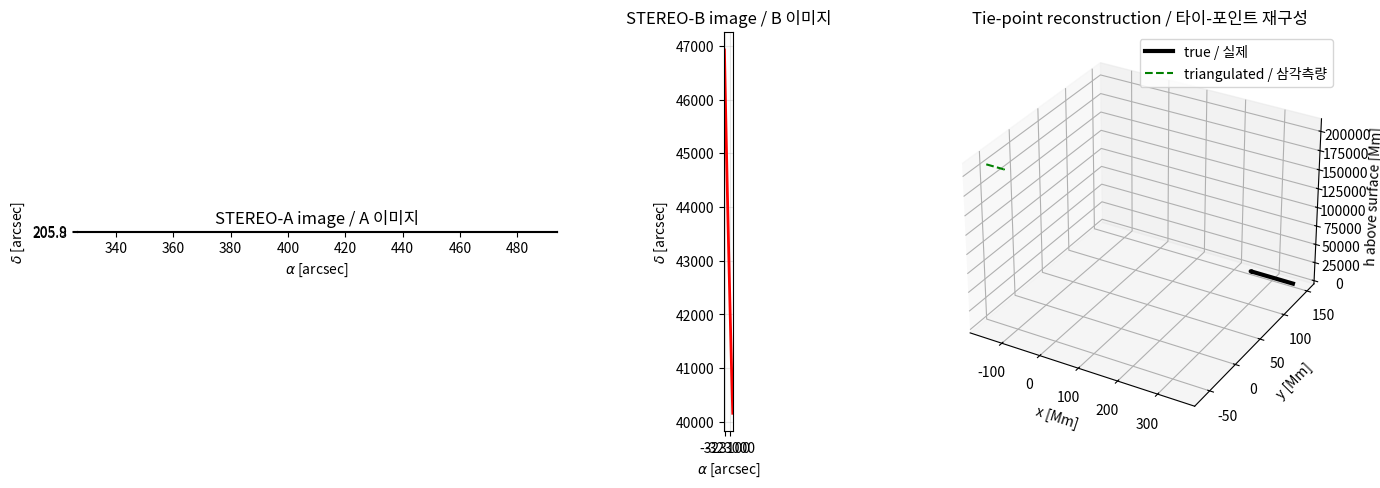
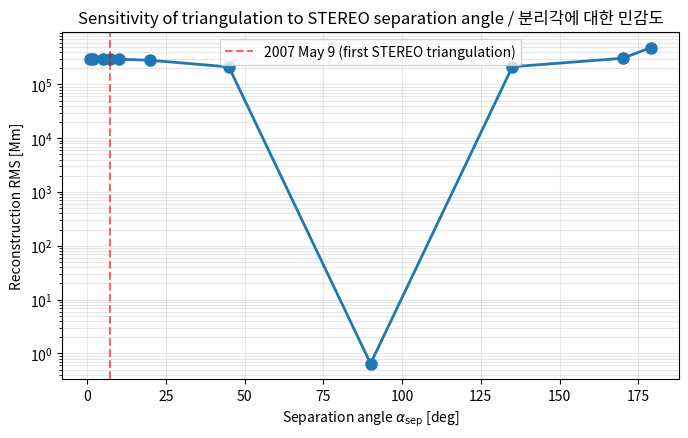
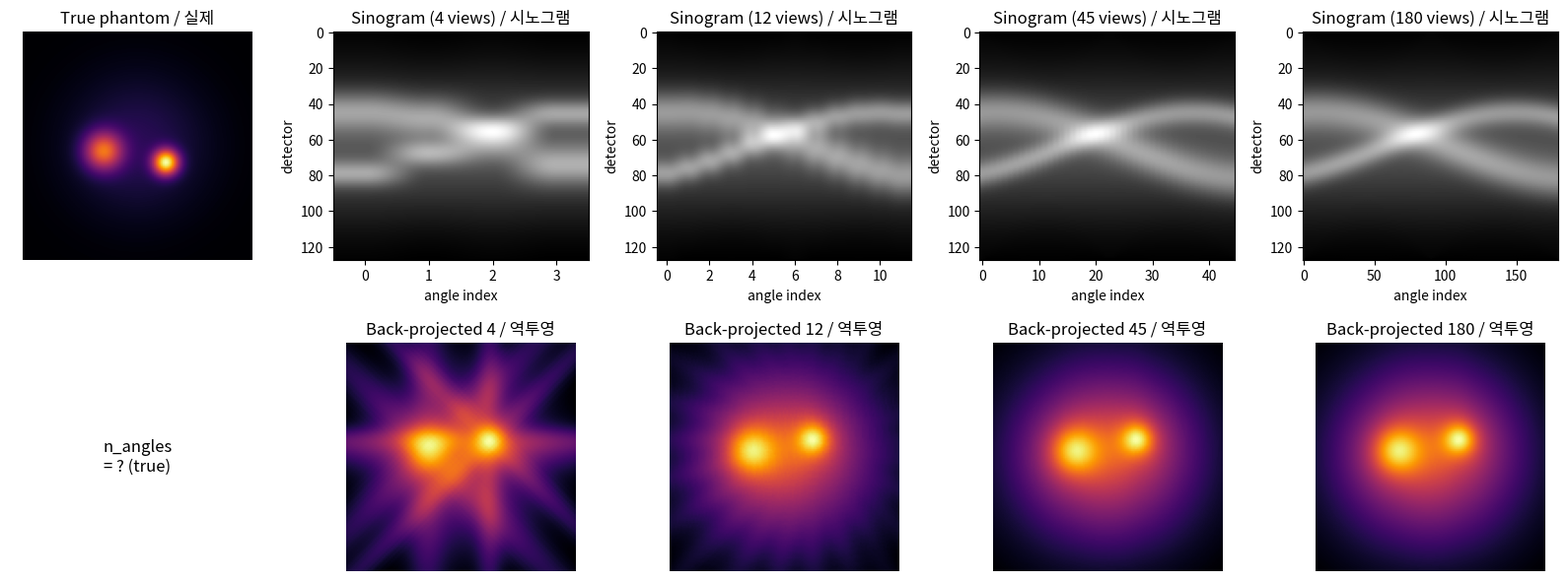

The matplotlib source for these figures, in order:
import numpy as np
import matplotlib.pyplot as plt
from mpl_toolkits.mplot3d import Axes3D  # noqa: F401

# Physical constants in CGS / SI units.
R_SUN_KM = 696_000.0  # Solar radius in km.
AU_KM = 1.496e8  # Astronomical unit in km.
ARCSEC_PER_DEG = 3600.0

# STEREO-era canonical geometry: both spacecraft near 1 AU, separation angle variable.
D_A_KM = AU_KM  # STEREO-A Sun distance.
D_B_KM = AU_KM  # STEREO-B Sun distance.

plt.rcParams["figure.dpi"] = 110
np.set_printoptions(precision=4, suppress=True)
print(f"R_sun = {R_SUN_KM:,} km")
print(f"1 AU  = {AU_KM:,} km")


def spacecraft_positions(d_a: float, d_b: float, alpha_sep_deg: float) -> tuple[np.ndarray, np.ndarray]:
    """Compute STEREO-A and STEREO-B positions in the Sun-centred heliocentric frame.

    Convention follows Aschwanden (2011) Figure 9: STEREO-A sits on the -Z axis
    (looking toward +Z at the Sun), and STEREO-B is rotated by alpha_sep degrees
    counter-clockwise around the +Y axis.

    Args:
        d_a: STEREO-A Sun distance in km.
        d_b: STEREO-B Sun distance in km.
        alpha_sep_deg: Spacecraft separation angle in degrees.

    Returns:
        (r_a, r_b): Each a (3,) np.ndarray giving (x, y, z) in km.
    """
    alpha = np.deg2rad(alpha_sep_deg)
    r_a = np.array([0.0, 0.0, -d_a])
    r_b = np.array([d_b * np.sin(alpha), 0.0, -d_b * np.cos(alpha)])
    return r_a, r_b


alpha_sep_deg = 30.0
r_a, r_b = spacecraft_positions(D_A_KM, D_B_KM, alpha_sep_deg)
print(f"STEREO-A at {r_a} km")
print(f"STEREO-B at {r_b} km")
print(f"Separation angle = {alpha_sep_deg} deg")

def tie_point_triangulate(
    alpha_a: float,
    delta_a: float,
    alpha_b: float,
    alpha_sep: float,
    d_a: float = D_A_KM,
    d_b: float = D_B_KM,
) -> tuple[float, float, float, float, float]:
    """Analytic tie-point triangulation (Aschwanden 2011, Eqs. 15-23).

    Args:
        alpha_a: Angle in X-direction (X-pixel offset from Sun centre) from STEREO-A, radians.
        delta_a: Angle in Y-direction from STEREO-A, radians.
        alpha_b: Angle in X-direction from STEREO-B, radians.
        alpha_sep: Spacecraft separation angle, radians.
        d_a: STEREO-A Sun distance in km.
        d_b: STEREO-B Sun distance in km.

    Returns:
        (x, y, z, r, h): 3D source position, radial distance from Sun centre, altitude above surface, in km.
    """
    # Interior angles of the triangles O-A-x_A and O-B-x_B (Eqs. 15-16).
    gamma_a = np.pi / 2 - alpha_a
    gamma_b = np.pi / 2 - alpha_b - alpha_sep

    # Image-plane X-coordinates of the tie point (Eqs. 17-18).
    x_a = d_a * np.tan(alpha_a)
    x_b = d_b * np.sin(alpha_b) / np.sin(gamma_b)

    # Source (x, z) in the epipolar XZ plane (Eqs. 19-20).
    x = (x_b * np.tan(gamma_b) - x_a * np.tan(gamma_a)) / (np.tan(gamma_b) - np.tan(gamma_a))
    z = (x_a - x) * np.tan(gamma_a)

    # Source y from the YZ plane (Eq. 21).
    y = (d_a - z) * np.tan(delta_a)

    # Distance and altitude (Eqs. 22-23).
    r = np.sqrt(x ** 2 + y ** 2 + z ** 2)
    h = r - R_SUN_KM
    return x, y, z, r, h


# Parameters from the worked example in notes.md.
alpha_a_deg, delta_a_deg = 0.25, 0.10
alpha_b_deg = -0.15
alpha_sep_deg = 30.0

x, y, z, r, h = tie_point_triangulate(
    np.deg2rad(alpha_a_deg),
    np.deg2rad(delta_a_deg),
    np.deg2rad(alpha_b_deg),
    np.deg2rad(alpha_sep_deg),
)

print(f"Source position (x, y, z) = ({x:.3e}, {y:.3e}, {z:.3e}) km")
print(f"Distance from Sun centre  r = {r:.3e} km = {r/R_SUN_KM:.3f} R_sun")
print(f"Altitude above surface    h = {h:.3e} km = {h/1000:.1f} Mm")

def project_to_spacecraft(point: np.ndarray, r_sc: np.ndarray, alpha_sep: float, which: str) -> tuple[float, float]:
    """Project a heliocentric 3D point onto the pixel angles a STEREO spacecraft would measure.

    The spacecraft's line-of-sight points from r_sc toward the Sun centre (origin). The
    X-direction angle alpha is measured in the XZ plane of the spacecraft frame, the
    Y-direction angle delta is measured perpendicular to that plane.

    Args:
        point: (3,) array giving the heliocentric (x, y, z) of the source, in km.
        r_sc: (3,) array giving the spacecraft heliocentric position, in km.
        alpha_sep: Spacecraft separation angle (positive for B, zero for A), radians.
        which: 'A' or 'B', controls which rotation is applied to transform into the
            spacecraft line-of-sight frame.

    Returns:
        (alpha, delta): Pixel angles in radians.
    """
    # Translate so the spacecraft is at the origin.
    v = point - r_sc
    # Rotate around Y-axis so the spacecraft's line-of-sight aligns with +Z.
    # For STEREO-A the line-of-sight is already along +Z; for STEREO-B, rotate by -alpha_sep.
    if which == "A":
        theta = 0.0
    elif which == "B":
        theta = -alpha_sep
    else:
        raise ValueError("which must be 'A' or 'B'")
    c, s = np.cos(theta), np.sin(theta)
    rot = np.array([[c, 0, s], [0, 1, 0], [-s, 0, c]])
    v_sc = rot @ v
    # Pixel angles: alpha = X-offset angle, delta = Y-offset angle.
    alpha = np.arctan2(v_sc[0], v_sc[2])
    delta = np.arctan2(v_sc[1], v_sc[2])
    return alpha, delta


# Pick a 3D point (a coronal-loop apex at ~100 Mm above the surface, slightly off-centre).
target = np.array([5.0e5, 2.0e5, 0.0])  # km
print(f"Input  point: {target} km, altitude = {(np.linalg.norm(target) - R_SUN_KM)/1000:.1f} Mm")

alpha_sep_rad = np.deg2rad(30.0)
r_a, r_b = spacecraft_positions(D_A_KM, D_B_KM, 30.0)

a_a, d_a = project_to_spacecraft(target, r_a, alpha_sep_rad, "A")
a_b, d_b = project_to_spacecraft(target, r_b, alpha_sep_rad, "B")
print(f"  Seen from A: alpha = {np.rad2deg(a_a):+.5f} deg, delta = {np.rad2deg(d_a):+.5f} deg")
print(f"  Seen from B: alpha = {np.rad2deg(a_b):+.5f} deg, delta = {np.rad2deg(d_b):+.5f} deg")

x_rec, y_rec, z_rec, r_rec, h_rec = tie_point_triangulate(a_a, d_a, a_b, alpha_sep_rad)
print(f"\nRecovered point: ({x_rec:+.3e}, {y_rec:+.3e}, {z_rec:+.3e}) km")
print(f"Reconstruction error: {np.linalg.norm([x_rec, y_rec, z_rec] - target):.2e} km")

def synthetic_semicircular_loop(
    loop_half_length_km: float,
    footpoint_baseline_km: float,
    footpoint_xy: tuple[float, float],
    inclination_deg: float,
    n_points: int = 60,
) -> np.ndarray:
    """Generate a 3D semi-circular loop lying above the solar surface.

    The loop plane is tilted from the local vertical by inclination_deg. The loop apex
    follows h(s) = (2L/pi) sin(pi s / 2L) (Aschwanden 2011 Eq. 25).

    Args:
        loop_half_length_km: L, half length of the loop.
        footpoint_baseline_km: Distance between footpoints.
        footpoint_xy: (x0, y0) location of the baseline midpoint on the solar surface.
        inclination_deg: Inclination angle of the loop plane from local vertical.
        n_points: Number of sample points along the loop.

    Returns:
        Array (n_points, 3) of heliocentric (x, y, z) coordinates in km.
    """
    s = np.linspace(0, 2 * loop_half_length_km, n_points)
    # Height above surface.
    h = (2 * loop_half_length_km / np.pi) * np.sin(np.pi * s / (2 * loop_half_length_km))
    # Along-baseline coordinate.
    u = (s / (2 * loop_half_length_km) - 0.5) * footpoint_baseline_km
    # Apply inclination rotation within the local vertical plane.
    theta = np.deg2rad(inclination_deg)
    x_loop = u * np.cos(theta) - h * np.sin(theta)
    z_loop = u * np.sin(theta) + h * np.cos(theta)
    y_loop = np.zeros_like(s)
    # Place the baseline midpoint on the solar surface at (x0, y0, R_sun).
    x0, y0 = footpoint_xy
    points = np.column_stack([x0 + x_loop, y0 + y_loop, R_SUN_KM + z_loop])
    return points


loop_3d = synthetic_semicircular_loop(
    loop_half_length_km=150_000.0,  # L = 150 Mm -> full length 300 Mm.
    footpoint_baseline_km=120_000.0,
    footpoint_xy=(3.0e5, 1.5e5),
    inclination_deg=25.0,
    n_points=60,
)
print(f"Generated loop with {loop_3d.shape[0]} points")
print(f"Apex altitude: {(np.max(np.linalg.norm(loop_3d, axis=1)) - R_SUN_KM)/1000:.1f} Mm")

# Project every loop point onto both STEREO-A and STEREO-B, then reconstruct.
alpha_sep_deg = 45.0
alpha_sep_rad = np.deg2rad(alpha_sep_deg)
r_a, r_b = spacecraft_positions(D_A_KM, D_B_KM, alpha_sep_deg)

a_a = np.array([project_to_spacecraft(p, r_a, alpha_sep_rad, "A")[0] for p in loop_3d])
d_a = np.array([project_to_spacecraft(p, r_a, alpha_sep_rad, "A")[1] for p in loop_3d])
a_b = np.array([project_to_spacecraft(p, r_b, alpha_sep_rad, "B")[0] for p in loop_3d])
d_b = np.array([project_to_spacecraft(p, r_b, alpha_sep_rad, "B")[1] for p in loop_3d])

loop_recon = np.array(
    [tie_point_triangulate(ai, di, bi, alpha_sep_rad)[:3] for ai, di, bi in zip(a_a, d_a, a_b)]
)

rms_error_km = np.sqrt(np.mean(np.sum((loop_recon - loop_3d) ** 2, axis=1)))
print(f"Separation angle used: {alpha_sep_deg} deg")
print(f"RMS reconstruction error: {rms_error_km:.3e} km  ({rms_error_km/1000:.3e} Mm)")

# Visualise: two spacecraft views + reconstructed vs true 3D.
fig = plt.figure(figsize=(14, 5))

# Panel 1: STEREO-A projection (image plane).
ax1 = fig.add_subplot(1, 3, 1)
ax1.plot(np.rad2deg(a_a) * ARCSEC_PER_DEG, np.rad2deg(d_a) * ARCSEC_PER_DEG, "b-", lw=2)
ax1.set_xlabel(r"$\alpha$ [arcsec]")
ax1.set_ylabel(r"$\delta$ [arcsec]")
ax1.set_title("STEREO-A image / A 이미지")
ax1.set_aspect("equal")
ax1.grid(alpha=0.3)

# Panel 2: STEREO-B projection.
ax2 = fig.add_subplot(1, 3, 2)
ax2.plot(np.rad2deg(a_b) * ARCSEC_PER_DEG, np.rad2deg(d_b) * ARCSEC_PER_DEG, "r-", lw=2)
ax2.set_xlabel(r"$\alpha$ [arcsec]")
ax2.set_ylabel(r"$\delta$ [arcsec]")
ax2.set_title("STEREO-B image / B 이미지")
ax2.set_aspect("equal")
ax2.grid(alpha=0.3)

# Panel 3: 3D reconstruction (subtracting R_sun for clearer axes).
ax3 = fig.add_subplot(1, 3, 3, projection="3d")
scale = 1e-3  # km -> Mm for plotting.
true_h = (np.linalg.norm(loop_3d, axis=1) - R_SUN_KM) * scale
ax3.plot(loop_3d[:, 0] * scale, loop_3d[:, 1] * scale, true_h, "k-", lw=3, label="true / 실제")
rec_h = (np.linalg.norm(loop_recon, axis=1) - R_SUN_KM) * scale
ax3.plot(loop_recon[:, 0] * scale, loop_recon[:, 1] * scale, rec_h, "g--", lw=1.5, label="triangulated / 삼각측량")
ax3.set_xlabel("x [Mm]")
ax3.set_ylabel("y [Mm]")
ax3.set_zlabel("h above surface [Mm]")
ax3.set_title("Tie-point reconstruction / 타이-포인트 재구성")
ax3.legend()

plt.tight_layout()
plt.show()

def reconstruction_rms(alpha_sep_deg: float, sigma_arcsec: float, rng: np.random.Generator, n_trials: int = 100) -> float:
    """Return Monte Carlo mean RMS error for triangulating a single apex point.

    Args:
        alpha_sep_deg: Spacecraft separation angle in degrees.
        sigma_arcsec: Standard deviation of Gaussian pixel noise in arcsec.
        rng: Numpy random generator instance.
        n_trials: Number of noise realisations.

    Returns:
        RMS reconstruction error in km.
    """
    sigma_rad = np.deg2rad(sigma_arcsec / ARCSEC_PER_DEG)
    alpha_sep_rad = np.deg2rad(alpha_sep_deg)
    r_a, r_b = spacecraft_positions(D_A_KM, D_B_KM, alpha_sep_deg)

    target = np.array([5.0e5, 2.0e5, 0.0])
    a_a_true, d_a_true = project_to_spacecraft(target, r_a, alpha_sep_rad, "A")
    a_b_true, _ = project_to_spacecraft(target, r_b, alpha_sep_rad, "B")

    errors = []
    for _ in range(n_trials):
        a_a = a_a_true + rng.normal(0, sigma_rad)
        d_a = d_a_true + rng.normal(0, sigma_rad)
        a_b = a_b_true + rng.normal(0, sigma_rad)
        x, y, z, _, _ = tie_point_triangulate(a_a, d_a, a_b, alpha_sep_rad)
        errors.append(np.linalg.norm([x, y, z] - target))
    return float(np.sqrt(np.mean(np.array(errors) ** 2)))


rng = np.random.default_rng(seed=42)
sep_grid_deg = np.array([1, 2, 5, 7.3, 10, 20, 45, 90, 135, 170, 179])
# Typical EUVI centroiding error ~0.5 arcsec.
rms = np.array([reconstruction_rms(s, sigma_arcsec=0.5, rng=rng) for s in sep_grid_deg])

fig, ax = plt.subplots(figsize=(7, 4.5))
ax.plot(sep_grid_deg, rms / 1000, "o-", lw=2, ms=8)
ax.set_xlabel(r"Separation angle $\alpha_{\rm sep}$ [deg]")
ax.set_ylabel("Reconstruction RMS [Mm]")
ax.set_title("Sensitivity of triangulation to STEREO separation angle / 분리각에 대한 민감도")
ax.set_yscale("log")
ax.grid(alpha=0.3, which="both")
ax.axvline(7.3, color="r", ls="--", alpha=0.6, label="2007 May 9 (first STEREO triangulation)")
ax.legend()
plt.tight_layout()
plt.show()

for s, e in zip(sep_grid_deg, rms):
    print(f"  alpha_sep = {s:6.1f} deg  ->  RMS error = {e/1000:.2f} Mm")

try:
    from skimage.transform import radon, iradon
    SKIMAGE_OK = True
except ImportError:
    SKIMAGE_OK = False
    print("scikit-image unavailable; using a hand-written projection loop.")


def make_coronal_phantom(n: int = 128) -> np.ndarray:
    """Create a simple 2D coronal-density phantom on an n x n grid.

    The phantom mimics a limb view of two dense coronal loop arcades at different heights.

    Args:
        n: Linear grid size.

    Returns:
        (n, n) float array with values in [0, 1].
    """
    xg, yg = np.meshgrid(np.linspace(-1, 1, n), np.linspace(-1, 1, n))
    phantom = np.zeros((n, n), dtype=float)
    # Two Gaussian density enhancements (representing over-dense active region cores).
    phantom += 0.9 * np.exp(-((xg - 0.25) ** 2 + (yg - 0.15) ** 2) / (2 * 0.08 ** 2))
    phantom += 0.6 * np.exp(-((xg + 0.30) ** 2 + (yg - 0.05) ** 2) / (2 * 0.12 ** 2))
    # A diffuse background, limb-brightened toward one side.
    phantom += 0.15 * np.exp(-(xg ** 2 + yg ** 2) / (2 * 0.45 ** 2))
    return phantom / phantom.max()


phantom = make_coronal_phantom(128)
print(f"Phantom shape: {phantom.shape}, max value: {phantom.max():.3f}")

def simple_back_project(sinogram: np.ndarray, angles_deg: np.ndarray, output_size: int) -> np.ndarray:
    """Back-project a sinogram without any filtering (simplest tomographic inversion).

    For each angle, the projection is smeared back across the image at that same angle
    and the contributions are summed. No filter is applied, so the result is blurred by
    a 1/r point-spread function — this is the classical back-projection reconstruction
    illustrated in Aschwanden (2011) Figure 4.

    Args:
        sinogram: Shape (n_detectors, n_angles) sinogram.
        angles_deg: Projection angles in degrees.
        output_size: Size of the square output image.

    Returns:
        (output_size, output_size) back-projected image.
    """
    recon = np.zeros((output_size, output_size), dtype=float)
    xg, yg = np.meshgrid(
        np.linspace(-output_size / 2, output_size / 2 - 1, output_size),
        np.linspace(-output_size / 2, output_size / 2 - 1, output_size),
    )
    centre = sinogram.shape[0] // 2
    for i, theta in enumerate(angles_deg):
        t = np.deg2rad(theta)
        # Project each (x, y) to its detector coordinate.
        t_coord = xg * np.cos(t) + yg * np.sin(t) + centre
        t_idx = np.clip(np.round(t_coord).astype(int), 0, sinogram.shape[0] - 1)
        recon += sinogram[t_idx, i]
    return recon / len(angles_deg)


# Generate the sinogram (Radon transform).
n_angles_list = [4, 12, 45, 180]
fig, axes = plt.subplots(2, len(n_angles_list) + 1, figsize=(3.2 * (len(n_angles_list) + 1), 6))

# Column 0: true phantom.
axes[0, 0].imshow(phantom, cmap="inferno")
axes[0, 0].set_title("True phantom / 실제")
axes[0, 0].axis("off")
axes[1, 0].axis("off")
axes[1, 0].text(0.5, 0.5, "n_angles\n= ? (true)", ha="center", va="center", fontsize=12)

for col, n_angles in enumerate(n_angles_list, start=1):
    angles = np.linspace(0, 180, n_angles, endpoint=False)
    if SKIMAGE_OK:
        sino = radon(phantom, theta=angles, circle=True)
        recon_fb = iradon(sino, theta=angles, filter_name=None, circle=True)  # no filter
    else:
        from scipy.ndimage import rotate
        proj_list = [rotate(phantom, -a, reshape=False, order=1).sum(axis=0) for a in angles]
        sino = np.stack(proj_list, axis=1)
        recon_fb = simple_back_project(sino, angles, output_size=phantom.shape[0])
    axes[0, col].imshow(sino, cmap="gray", aspect="auto")
    axes[0, col].set_title(f"Sinogram ({n_angles} views) / 시노그램")
    axes[0, col].set_xlabel("angle index")
    axes[0, col].set_ylabel("detector")
    axes[1, col].imshow(recon_fb, cmap="inferno")
    axes[1, col].set_title(f"Back-projected {n_angles} / 역투영")
    axes[1, col].axis("off")

plt.tight_layout()
plt.show()
